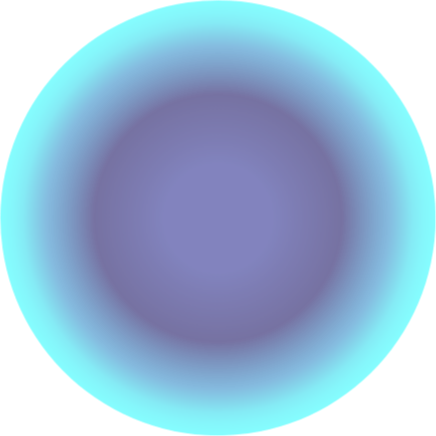
t = 0.00 s
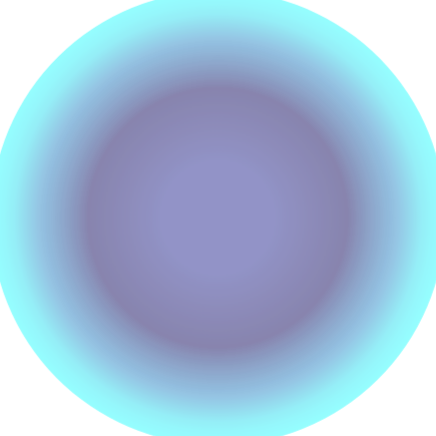
t = 1.63 s
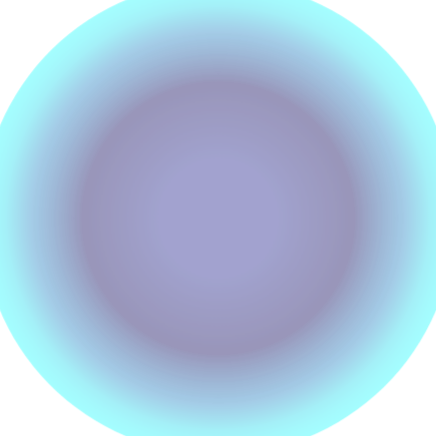
t = 3.25 s
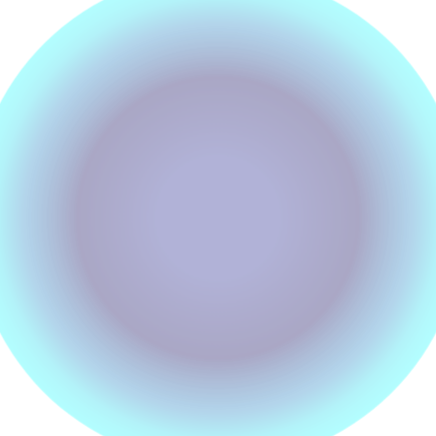
t = 4.88 s
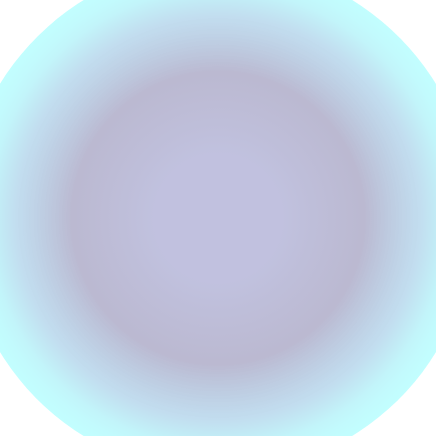
t = 6.50 s
t = 8.13 s: frame unchanged from t = 4.88 s, image omitted

The animated SVG that drew these frames (rendered in a browser with its animation timeline set to each time). Animation: 2 CSS @keyframes rules; frames cover the first 8.12 s, repeats indefinitely.


<svg class="ping" xmlns="http://www.w3.org/2000/svg" xmlns:xlink="http://www.w3.org/1999/xlink" viewBox="0 0 135.2 135.2"><defs><style>

.ping{-webkit-animation:ping 3s linear infinite both;animation:ping 13s linear infinite both}
@-webkit-keyframes ping{
0%{-webkit-transform:scale(.95);transform:scale(0.95);opacity:1}
50%{-webkit-transform:scale(1);transform:scale(1);opacity:0.5}
100%{-webkit-transform:scale(0.95);transform:scale(0.95);opacity:1}}

@keyframes ping{0%{-webkit-transform:scale(.85);transform:scale(0.85);opacity:1}
50%{-webkit-transform:scale(1);transform:scale(1);opacity:0.5}
100%{-webkit-transform:scale(0.85);transform:scale(0.85);opacity:1}}


.cls-1{isolation:isolate;}.cls-2{opacity:0.6;mix-blend-mode:color-dodge;fill:url(#radial-gradient);}</style><radialGradient id="radial-gradient" cx="67.6" cy="67.6" r="81.82" gradientTransform="translate(10.03 -8.72) rotate(7.97)" gradientUnits="userSpaceOnUse"><stop offset="0.21" stop-color="#2e3192"/><stop offset="0.3" stop-color="#272681"/><stop offset="0.47" stop-color="#1b1464"/><stop offset="0.65" stop-color="#0071bc" stop-opacity="0.8"/><stop offset="0.67" stop-color="#0086c6" stop-opacity="0.8"/><stop offset="0.71" stop-color="#00b2da" stop-opacity="0.8"/><stop offset="0.74" stop-color="#00d4ea" stop-opacity="0.8"/><stop offset="0.78" stop-color="#00ecf6" stop-opacity="0.8"/><stop offset="0.82" stop-color="#00fafd" stop-opacity="0.8"/><stop offset="0.86" stop-color="aqua" stop-opacity="0.8"/></radialGradient></defs><g class="cls-1"><g id="Layer_2" data-name="Layer 2"><g id="Layer_1-2" data-name="Layer 1"><circle class="cls-2" cx="67.6" cy="67.6" r="67.6" transform="translate(-8.72 10.03) rotate(-7.97)"/></g></g></g></svg>
